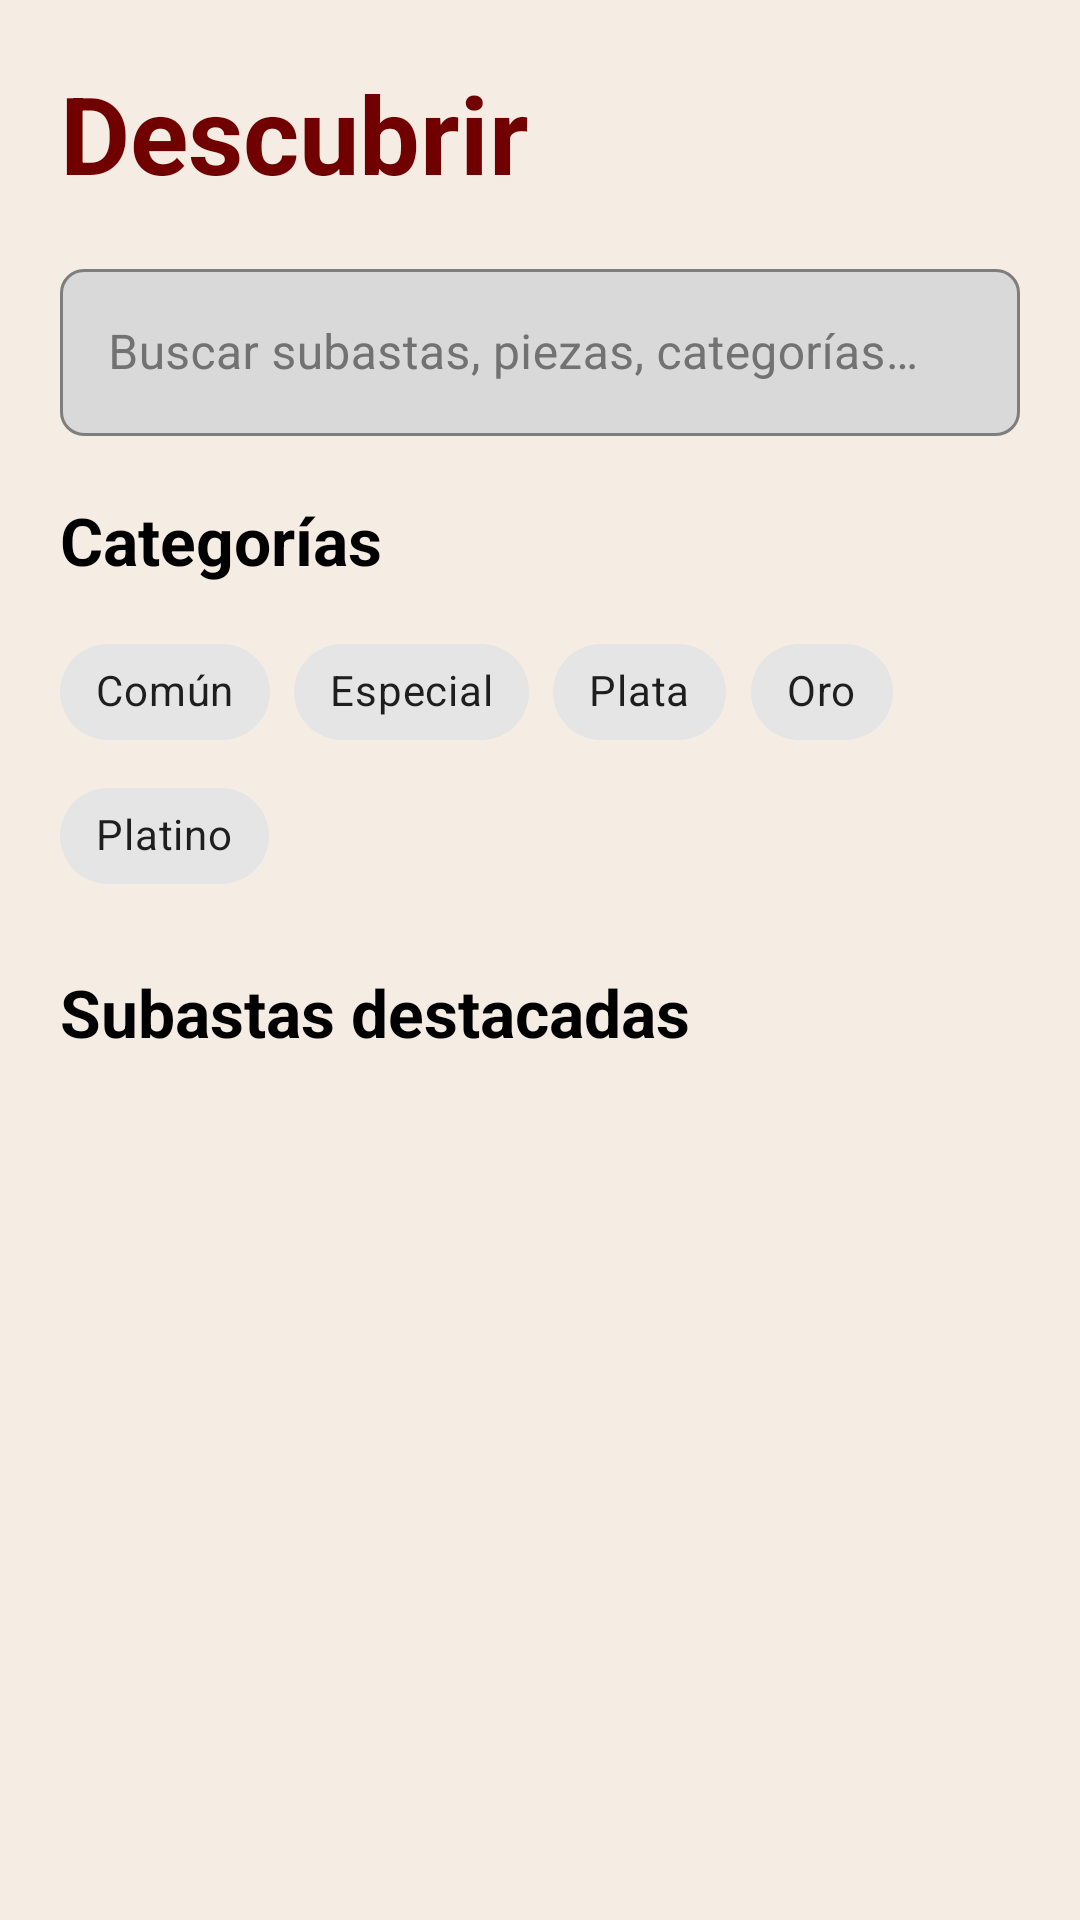

Here is an Android app screen rendered from its layout file. Give the layout XML and the strings, colors and styles it references.
<!-- AndroidManifest.xml: application theme Theme.SubastAR -->
<!-- res/layout/fragment_discover.xml -->
<?xml version="1.0" encoding="utf-8"?>
<ScrollView xmlns:android="http://schemas.android.com/apk/res/android"
    android:layout_width="match_parent"
    android:layout_height="match_parent"
    android:background="@color/surface_cream"
    android:fillViewport="true">

    <LinearLayout
        android:layout_width="match_parent"
        android:layout_height="wrap_content"
        android:orientation="vertical"
        android:padding="20dp">

        <TextView
            android:layout_width="wrap_content"
            android:layout_height="wrap_content"
            android:text="@string/descubrir"
            android:textColor="@color/brand_primary"
            android:textSize="36sp"
            android:textStyle="bold"
            android:layout_marginBottom="16dp"/>

        <com.google.android.material.textfield.TextInputLayout
            android:layout_width="match_parent"
            android:layout_height="wrap_content"
            style="@style/Widget.SubastAR.TextInputLayout"
            android:hint="Buscar subastas, piezas, categorías…"
            android:layout_marginBottom="20dp">
            <com.google.android.material.textfield.TextInputEditText
                android:id="@+id/et_search"
                android:layout_width="match_parent"
                android:layout_height="wrap_content"
                android:inputType="text"
                android:textColor="@color/text_primary"/>
        </com.google.android.material.textfield.TextInputLayout>

        <TextView
            android:layout_width="wrap_content"
            android:layout_height="wrap_content"
            android:text="Categorías"
            android:textColor="@color/text_primary"
            android:textSize="22sp"
            android:textStyle="bold"
            android:layout_marginBottom="12dp"/>

        <com.google.android.material.chip.ChipGroup
            android:layout_width="match_parent"
            android:layout_height="wrap_content"
            android:layout_marginBottom="20dp">
            <com.google.android.material.chip.Chip android:layout_width="wrap_content" android:layout_height="wrap_content" android:text="Común" android:checkable="true"/>
            <com.google.android.material.chip.Chip android:layout_width="wrap_content" android:layout_height="wrap_content" android:text="Especial" android:checkable="true"/>
            <com.google.android.material.chip.Chip android:layout_width="wrap_content" android:layout_height="wrap_content" android:text="Plata" android:checkable="true"/>
            <com.google.android.material.chip.Chip android:layout_width="wrap_content" android:layout_height="wrap_content" android:text="Oro" android:checkable="true"/>
            <com.google.android.material.chip.Chip android:layout_width="wrap_content" android:layout_height="wrap_content" android:text="Platino" android:checkable="true"/>
        </com.google.android.material.chip.ChipGroup>

        <TextView
            android:layout_width="wrap_content"
            android:layout_height="wrap_content"
            android:text="Subastas destacadas"
            android:textColor="@color/text_primary"
            android:textSize="22sp"
            android:textStyle="bold"
            android:layout_marginBottom="8dp"/>

        <androidx.recyclerview.widget.RecyclerView
            android:id="@+id/rv_discover"
            android:layout_width="match_parent"
            android:layout_height="wrap_content"
            android:nestedScrollingEnabled="false"/>
    </LinearLayout>
</ScrollView>
<!-- resources referenced by this layout -->
<resources>
  <color name="brand_primary">#710000</color>
  <color name="surface_cream">#F5ECE4</color>
  <color name="text_primary">#000000</color>
  <string name="descubrir">Descubrir</string>
  <style name="Widget.SubastAR.TextInputLayout" parent="Widget.MaterialComponents.TextInputLayout.OutlinedBox">
          <item name="boxBackgroundColor">@color/input_bg</item>
          <item name="boxStrokeColor">@color/input_border</item>
          <item name="boxStrokeWidth">1dp</item>
          <item name="boxStrokeWidthFocused">1dp</item>
          <item name="hintTextColor">@color/input_hint</item>
          <item name="android:textColorHint">@color/input_hint</item>
          <item name="boxCornerRadiusTopStart">8dp</item>
          <item name="boxCornerRadiusTopEnd">8dp</item>
          <item name="boxCornerRadiusBottomStart">8dp</item>
          <item name="boxCornerRadiusBottomEnd">8dp</item>
          <item name="android:paddingTop">0dp</item>
          <item name="android:paddingBottom">0dp</item>
      </style>
  <style name="Theme.SubastAR" parent="Theme.MaterialComponents.DayNight.NoActionBar">
          <item name="colorPrimary">@color/brand_primary</item>
          <item name="colorPrimaryVariant">@color/brand_primary_dim</item>
          <item name="colorOnPrimary">@color/on_primary</item>
          <item name="colorSecondary">@color/brand_primary</item>
          <item name="colorOnSecondary">@color/on_primary</item>
          <item name="android:colorBackground">@color/surface_cream</item>
          <item name="colorSurface">@color/surface_white</item>
          <item name="colorOnSurface">@color/text_primary</item>
          <item name="colorError">@color/red_live</item>
          <item name="android:statusBarColor">@color/brand_primary</item>
          <item name="android:navigationBarColor">@color/surface_cream</item>
          <item name="android:windowLightStatusBar">false</item>
          <item name="android:fontFamily">sans-serif</item>
          <item name="android:textColorPrimary">@color/text_primary</item>
          <item name="android:textColorSecondary">@color/input_hint</item>
          <item name="textInputStyle">@style/Widget.SubastAR.TextInputLayout</item>
      </style>
  <color name="input_bg">#D9D9D9</color>
  <color name="input_border">#9D9D9D</color>
  <color name="input_hint">#727272</color>
  <color name="brand_primary_dim">#5A0000</color>
  <color name="on_primary">#FEE9E7</color>
  <color name="surface_white">#FFFFFF</color>
  <color name="red_live">#E84343</color>
</resources>
